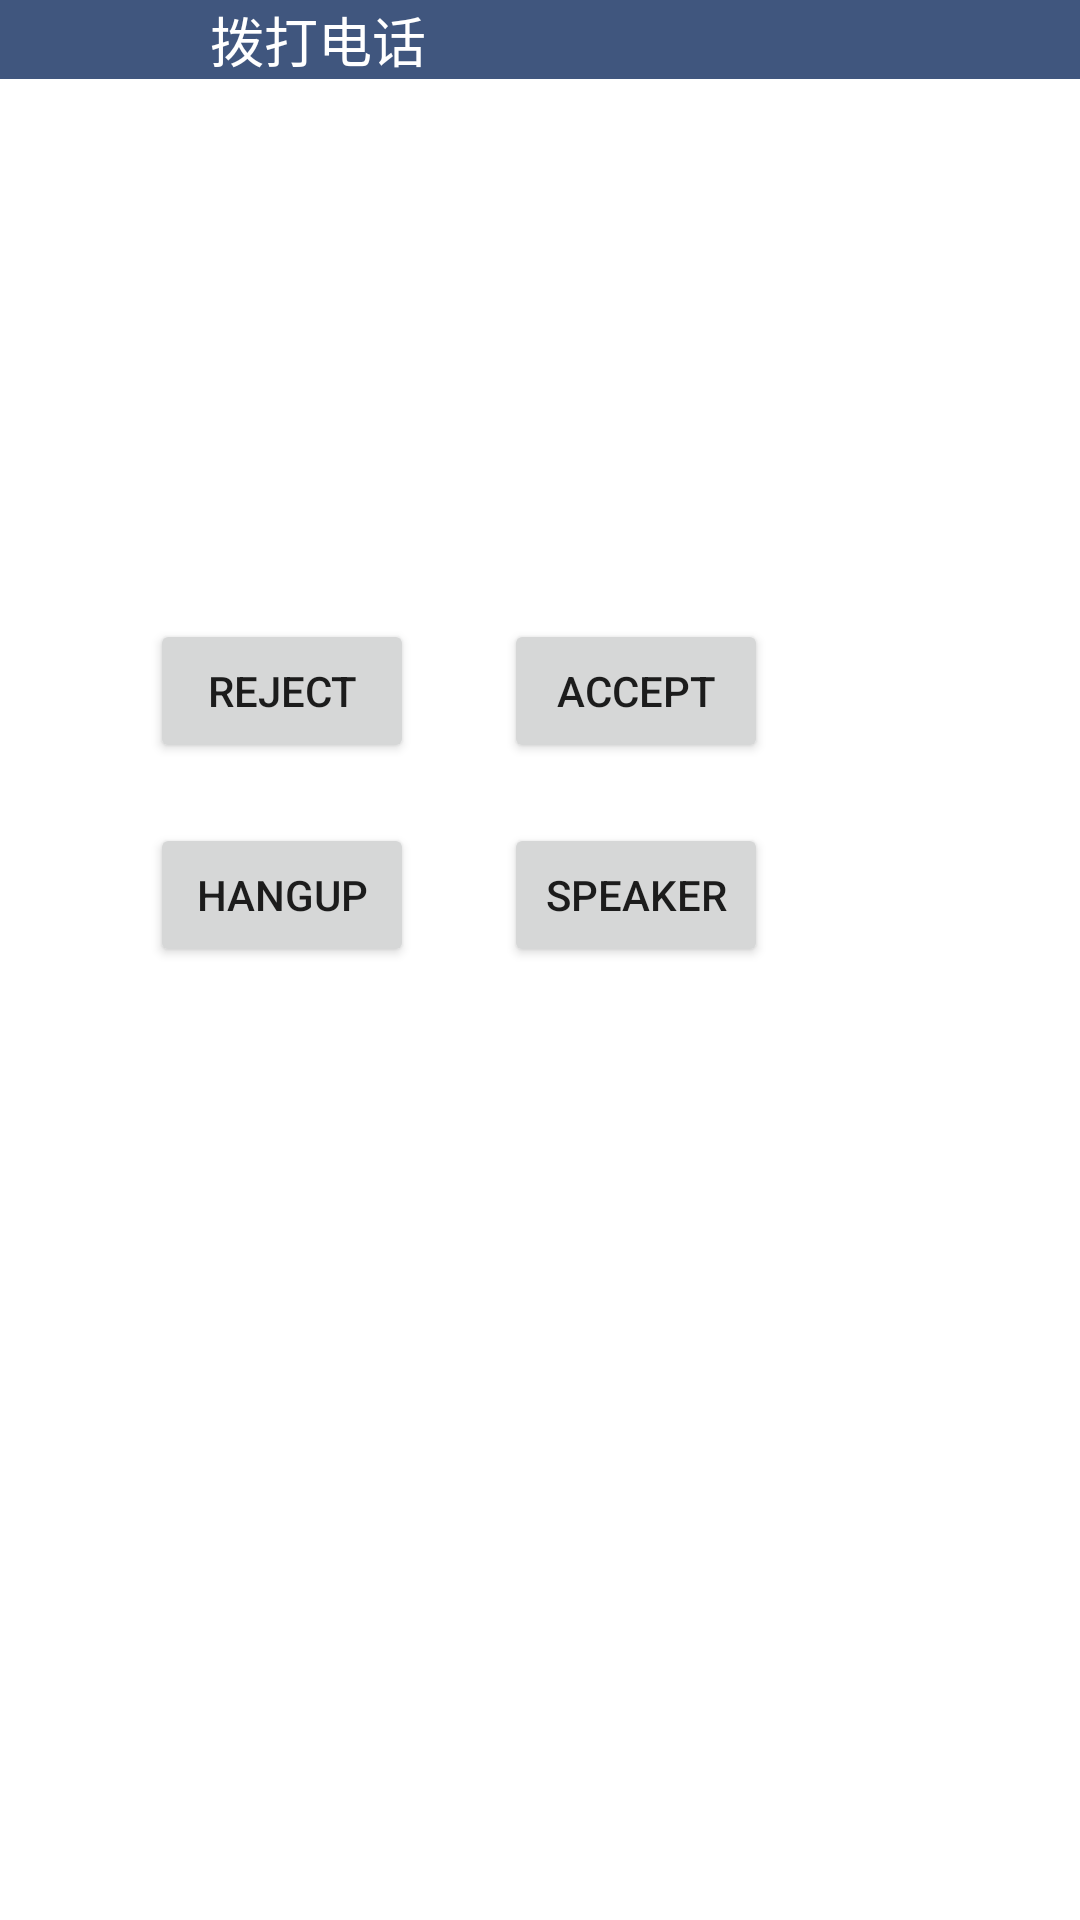

Produce the Android XML layout that renders to this screen, including the resource entries it uses.
<!-- AndroidManifest.xml: fallback theme Theme.MaterialComponents.DayNight.NoActionBar -->
<!-- res/layout/activity_call.xml -->
<?xml version="1.0" encoding="utf-8"?>
<LinearLayout xmlns:android="http://schemas.android.com/apk/res/android"
    android:layout_width="match_parent"
    android:layout_height="match_parent"
    android:orientation="vertical" >

    <include
        android:layout_width="match_parent"
        android:layout_height="wrap_content"
        layout="@layout/header_call" />

    <LinearLayout
        android:layout_width="fill_parent"
        android:layout_height="100dp"
        android:orientation="horizontal" >

        <TextView
            android:id="@+id/tv_call_number"
            android:layout_width="match_parent"
            android:layout_height="wrap_content"
            android:textColor="@android:color/white"
            android:textSize="40sp" />
    </LinearLayout>

    <TableLayout
        android:layout_width="match_parent"
        android:layout_height="wrap_content"
		android:paddingLeft="50dp"        
        android:paddingTop="80dp" >
        <TableRow
            android:layout_width="match_parent"
            android:layout_height="match_parent" >
            <Button
                android:id="@+id/bt_reject"
                android:layout_width="wrap_content"
                android:layout_height="wrap_content"
                android:layout_column="0"
                android:text="@string/str_reject" />

            <Button
                android:id="@+id/bt_accept"
                android:layout_width="wrap_content"
                android:layout_height="wrap_content"
                android:layout_column="1"
                android:layout_marginLeft="30dp"
                android:text="@string/str_accept" />


        </TableRow>

        <TableRow
            android:layout_width="match_parent"
            android:layout_height="match_parent" 
            android:paddingTop="20dp">
            <Button
                android:id="@+id/bt_hangup"
                android:layout_width="wrap_content"
                android:layout_height="wrap_content"
                android:layout_column="0"
                android:text="@string/str_hangup" />

            <Button
                android:id="@+id/bt_speaker"
                android:layout_width="wrap_content"
                android:layout_height="wrap_content"
                android:layout_column="1"
                android:layout_marginLeft="30dp"
                android:text="@string/str_speaker" />
           
        </TableRow>
    </TableLayout>

</LinearLayout>
<!-- res/layout/header_call.xml (included above) -->
<?xml version="1.0" encoding="utf-8"?>
<LinearLayout xmlns:android="http://schemas.android.com/apk/res/android"
    android:layout_width="match_parent"
    android:layout_height="match_parent"
    android:orientation="vertical" >
            <LinearLayout
            android:layout_width="match_parent"
            android:layout_height="wrap_content"
            android:background="#40567E"
            >
            <ImageView
                android:layout_width="wrap_content"
                android:layout_height="wrap_content"
                android:layout_gravity="center_vertical"
                android:id="@+id/iv_back"
                android:src="@drawable/navigation_back"/>
            <TextView
                android:layout_width="wrap_content"
                android:layout_height="wrap_content"
                android:layout_gravity="center_vertical"
                android:id="@+id/tv_call_title"
                android:layout_marginLeft="70dp"
                android:text="@string/bottom_call"
                android:textColor="@android:color/white"
                android:textSize="18sp" />

        </LinearLayout>
</LinearLayout>
<!-- resources referenced by this layout -->
<resources>
  <string name="bottom_call">拨打电话</string>
  <string name="str_accept">Accept</string>
  <string name="str_hangup">HangUp</string>
  <string name="str_reject">Reject</string>
  <string name="str_speaker">Speaker</string>
</resources>
